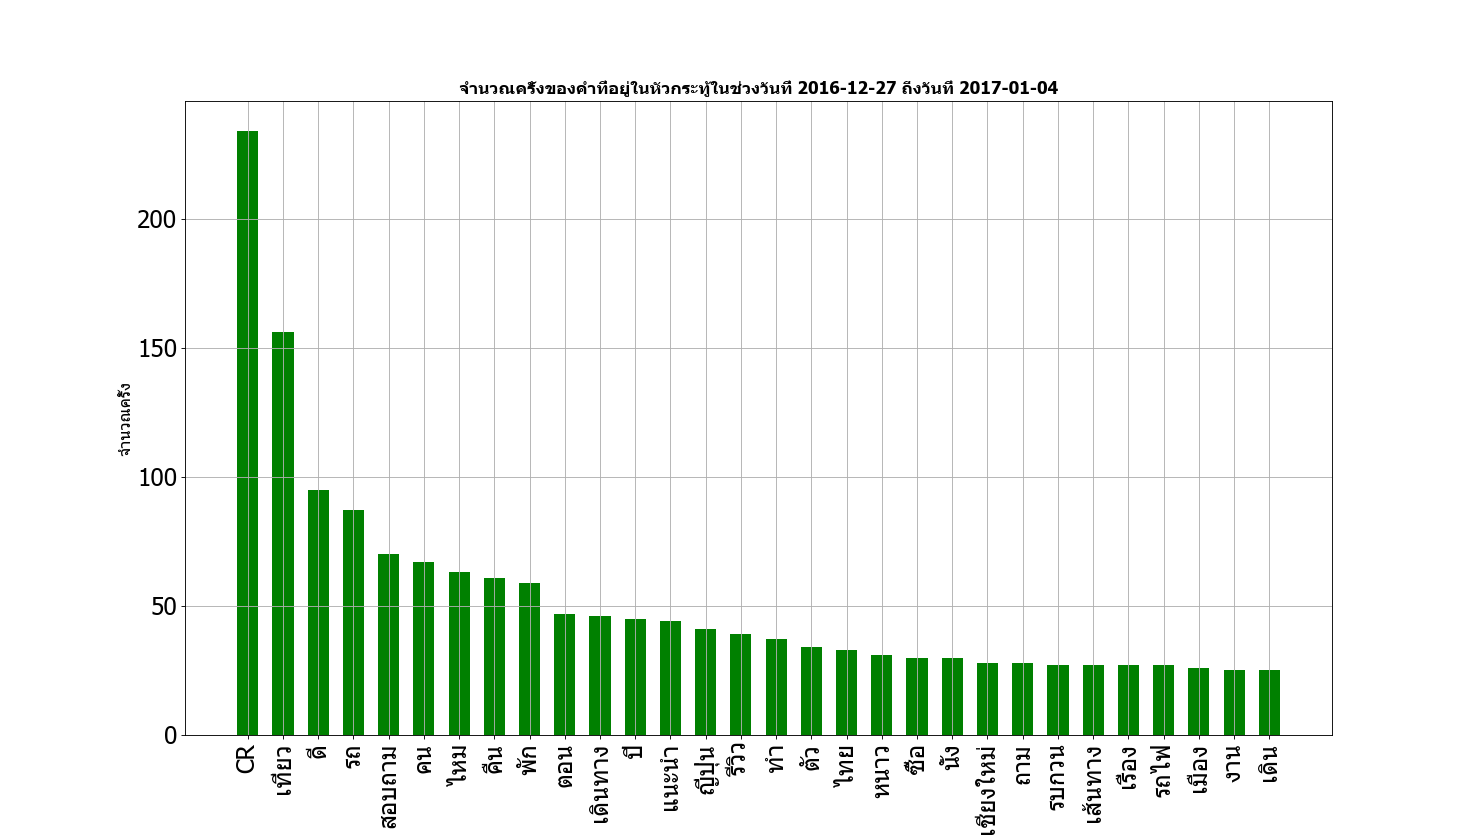

Source data for this figure (header and first rows):
Word, Count
CR, 234
เที่ยว, 156
ดี, 95
รถ, 87
สอบถาม, 70
คน, 67
ไหม, 63
คืน, 61
พัก, 59
ตอน, 47
เดินทาง, 46
ปี, 45
แนะนำ, 44
ญี่ปุ่น, 41
รีวิว, 39
ทำ, 37
ตัว, 34
ไทย, 33
หนาว, 31
ซื้อ, 30
นั่ง, 30
เชียงใหม่, 28
ถาม, 28
รบกวน, 27
เส้นทาง, 27
เรื่อง, 27
รถไฟ, 27
เมือง, 26
งาน, 25
เดิน, 25
เกาหลี, 25
ประเทศ, 24
เรียน, 24
SR, 23
Review, 22
นอน, 21
บ้าน, 21
บิน, 21
หา, 20
ท่องเที่ยว, 20
เครื่อง, 20
ตู้, 20
ทัวร์, 20
รูป, 19
กิน, 19
กระเป๋า, 18
เดือน, 18
เงิน, 18
อาหาร, 18
แม่, 18
ร้าน, 18
สาย, 18
เพื่อน, 17
2016, 17
ราคา, 17
in, 17
ประสบการณ์, 17
.., 16
ชม, 16
กรุงเทพ, 16
... 2,846 more rows
